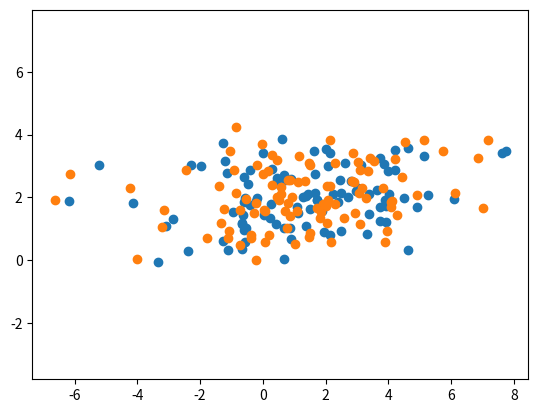

Recreate this plot in Python.
# -*- coding: utf-8 -*-
"""
Created on Mon Jan 30 09:41:55 2023

[redacted]
"""

import numpy as np
import matplotlib.pyplot as plt
from math import exp, log
from scipy.special import factorial


def pushfwd(particles, f_fwd):
    J = particles.shape[0]
    if particles.ndim == 1:
        return np.array([f_fwd(p) for p in particles])
    else:
        return np.stack([f_fwd(particles[i,...]) for i in range(J)])
    

def weights_from_like(particles, like_fnc):
    # assume first dimension is number of particles
    J = particles.shape[0]
    if particles.ndim == 1:    
        wt = np.array([like_fnc(particles[j]) for j in range(J)])
        wt /= np.sum(wt)
    else:
        wt = np.array([like_fnc(particles[j, ...]) for j in range(J)])
        wt /= np.sum(wt, axis=0)
    return wt


def resample(particles, weights, N=None):
  # we assume number of parameters is first dimension
  if N is None:
    N = particles.shape[0]

  weights_cumul = np.cumsum(weights)/np.sum(weights)
  alpha = np.random.uniform(size=N)
  indices = np.searchsorted(weights_cumul, alpha)
  if particles.ndim > 1:
    return particles[indices,...]
  else:
    return particles[indices] 

def rejuvenate(particles, cov=None):
    # assume first dimension is number of particles
    J = particles.shape[0]
    if particles.ndim == 1:   
        # cov needs to be a number!
        if cov is None:
            # heuristic guess at rejuvenation covariance: 1% of inner population variance. Will not work well with multiple clusters I guess
            cov = np.var(particles) * 0.0001 
        particles += np.random.normal(0, sqrt(cov), J)
    else:
        if cov is None:
            cov = np.cov(particles, rowvar = False)*0.1
        particles += np.random.multivariate_normal(np.zeros(particles.shape[1]), cov, J)
    
    
    return particles 

if __name__ == "__main__":
    particles = np.random.multivariate_normal(np.array([1,2]), np.array([[6,1],[1,1]]), size=100)
    plt.figure()
    plt.scatter(particles[:,0], particles[:,1])
    plt.axis("equal")
    particles2 = rejuvenate(particles)
    plt.scatter(particles2[:,0], particles2[:,1])
    
